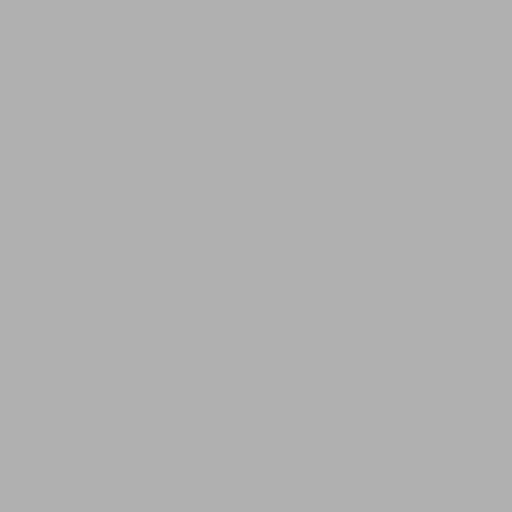
t = 0.00 s
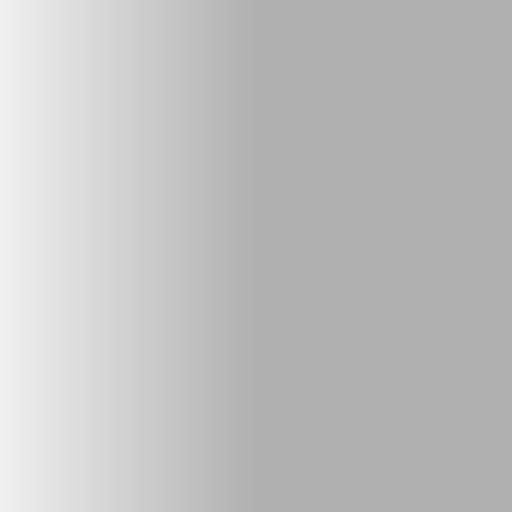
t = 0.25 s
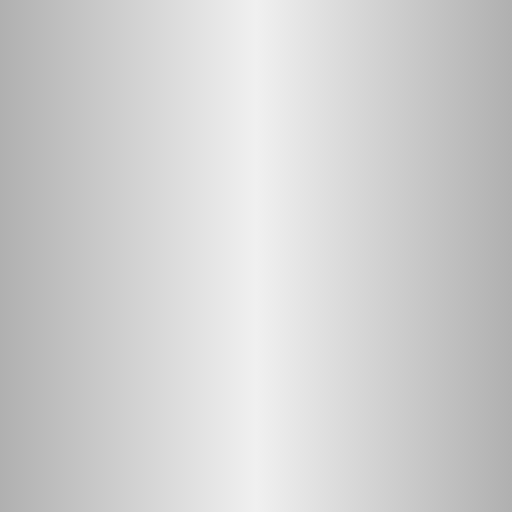
t = 0.50 s
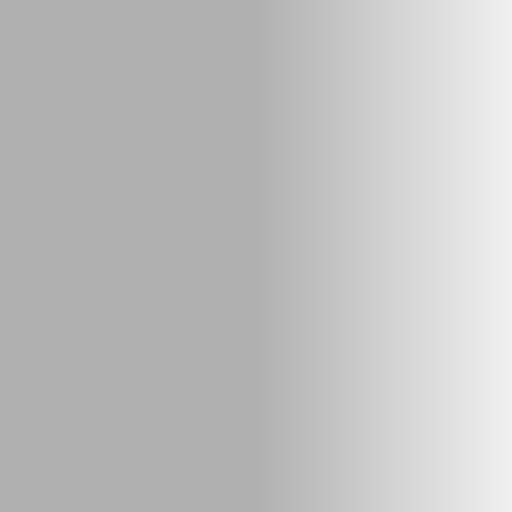
t = 0.75 s
t = 1.00 s: frame unchanged from t = 0.00 s, image omitted

The animated SVG that drew these frames (rendered in a browser with its animation timeline set to each time). Animation: 3 SMIL elements (animateTransform=3); one cycle of 1.00 s.

 <svg width="1024" height="1024" viewBox="0 0 100 100" preserveAspectRatio="none" xmlns="http://www.w3.org/2000/svg"> <defs> <linearGradient id="g" x1="-100%" y1="0" x2="0" y2="0"> <stop offset="0" stop-color="#b0b0b0"/> <stop offset=".5" stop-color="#f0f0f0"/> <stop offset="1" stop-color="#b0b0b0"/> <animateTransform id="a" attributeName="gradientTransform" type="translate" from="0" to="2" dur="1s" begin="0s"/> <animateTransform id="b" attributeName="gradientTransform" type="translate" from="0" to="2" dur="1.5s" begin="a.end"/> <animateTransform attributeName="gradientTransform" type="translate" from="0" to="2" dur="2s" begin="b.end" repeatCount="indefinite"/> </linearGradient> </defs> <rect width="100" height="100" fill="url(#g)"/> </svg>